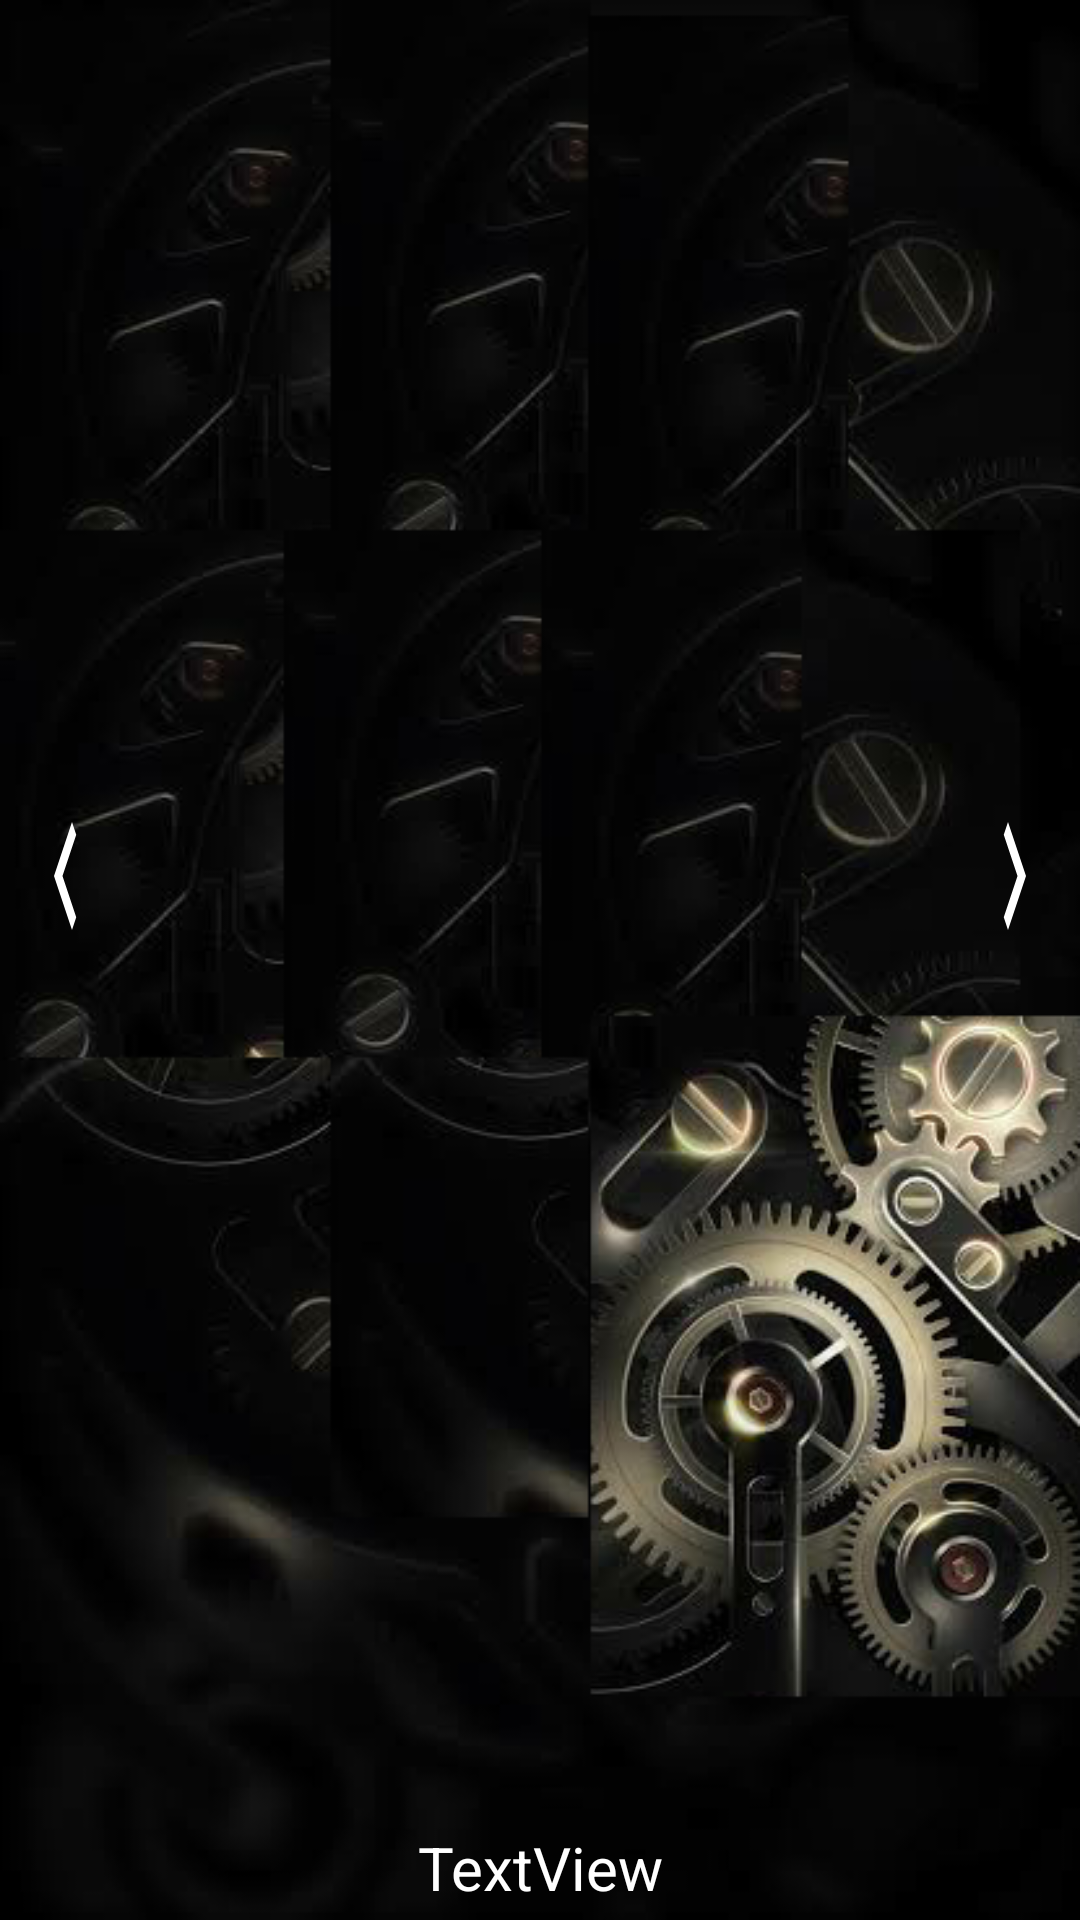

Android layout source for this screen:
<!-- AndroidManifest.xml: application theme Theme.AppCompat -->
<!-- res/layout/main_fragment.xml -->
<?xml version="1.0" encoding="utf-8"?>
<androidx.constraintlayout.widget.ConstraintLayout xmlns:android="http://schemas.android.com/apk/res/android"
    xmlns:app="http://schemas.android.com/apk/res-auto"
    xmlns:tools="http://schemas.android.com/tools"
    android:id="@+id/main"
    android:layout_width="match_parent"
    android:layout_height="match_parent"
    tools:context=".ui.main.MainFragment">

    <LinearLayout
        android:id="@+id/layout_linear"
        android:layout_width="match_parent"
        android:layout_height="match_parent"
        android:background="@drawable/image1"
        android:baselineAligned="false"
        android:gravity="top"
        android:orientation="vertical">

        <RelativeLayout
            android:id="@+id/relLayout"
            android:layout_width="match_parent"
            android:layout_height="0dp"
            android:layout_weight="1"
            android:gravity="center"
            android:paddingLeft="10dp"
            android:paddingRight="10dp">

            <TextView
                android:id="@+id/txtMsg"
                android:layout_width="match_parent"
                android:layout_height="wrap_content"
                android:layout_centerVertical="true"
                android:gravity="center_horizontal"
                android:paddingLeft="30dp"
                android:paddingRight="30dp"
                android:shadowColor="@color/colorPrimaryDark"
                android:shadowDx="3"
                android:shadowDy="3"
                android:shadowRadius="6"
                android:textColor="@android:color/white"
                android:textSize="40dp"
                android:visibility="visible"
                tools:text="@string/abc" />

            <TextView
                android:id="@+id/txtAuthor"
                android:layout_width="match_parent"
                android:layout_height="30dp"
                android:layout_below="@id/txtMsg"
                android:gravity="center_horizontal"
                android:textAllCaps="true"
                android:shadowColor="@color/colorPrimaryDark"
                android:shadowDx="3"
                android:shadowDy="3"
                android:shadowRadius="6"
                android:textColor="@android:color/white"
                android:textSize="20dp"
                android:visibility="visible"
                tools:text="author" />
            
            <ImageButton
                android:id="@+id/leftNavButton"
                android:layout_width="wrap_content"
                android:layout_height="wrap_content"
                android:layout_alignParentLeft="true"
                android:layout_centerVertical="true"
                android:background="@android:color/transparent"
                android:contentDescription="a"
                app:srcCompat="@drawable/ic_chevron_left_black_24dp" />

            <ImageButton
                android:id="@+id/rightNavButton"
                android:layout_width="wrap_content"
                android:layout_height="wrap_content"
                android:layout_alignParentRight="true"
                android:layout_centerVertical="true"
                android:background="@android:color/transparent"
                app:srcCompat="@drawable/ic_chevron_right_black_24dp" />


        </RelativeLayout>

        

        <TextView
            android:id="@+id/dateTextView"
            android:layout_width="match_parent"
            android:layout_height="wrap_content"
            android:gravity="bottom|center"
            android:padding="2pt"
            android:text="TextView"
            android:textColor="@color/noColor"
            android:textSize="20dp"
            app:autoSizeTextType="uniform" />
    </LinearLayout>
</androidx.constraintlayout.widget.ConstraintLayout>
<!-- resources referenced by this layout -->
<resources>
  <color name="colorPrimaryDark">#0000c9</color>
  <color name="noColor">#FFFFFF</color>
  <!-- drawable ic_chevron_left_black_24dp (drawable) -->
  <vector android:height="72dp" android:tint="#FFFFFF"
      android:viewportHeight="24.0" android:viewportWidth="24.0"
      android:width="24dp" xmlns:android="http://schemas.android.com/apk/res/android">
      <path android:fillColor="#FF000000" android:pathData="M15.41,7.41L14,6l-6,6 6,6 1.41,-1.41L10.83,12z"/>
  </vector>
  <!-- drawable ic_chevron_right_black_24dp (drawable) -->
  <vector android:height="72dp" android:tint="#FFFFFF"
      android:viewportHeight="24.0" android:viewportWidth="24.0"
      android:width="24dp" xmlns:android="http://schemas.android.com/apk/res/android">
      <path android:fillColor="#FF000000" android:pathData="M10,6L8.59,7.41 13.17,12l-4.58,4.59L10,18l6,-6z"/>
  </vector>
  <!-- drawable image1: png bitmap (drawable, 215756 bytes) -->
  <string name="abc">Dummy</string>
</resources>
